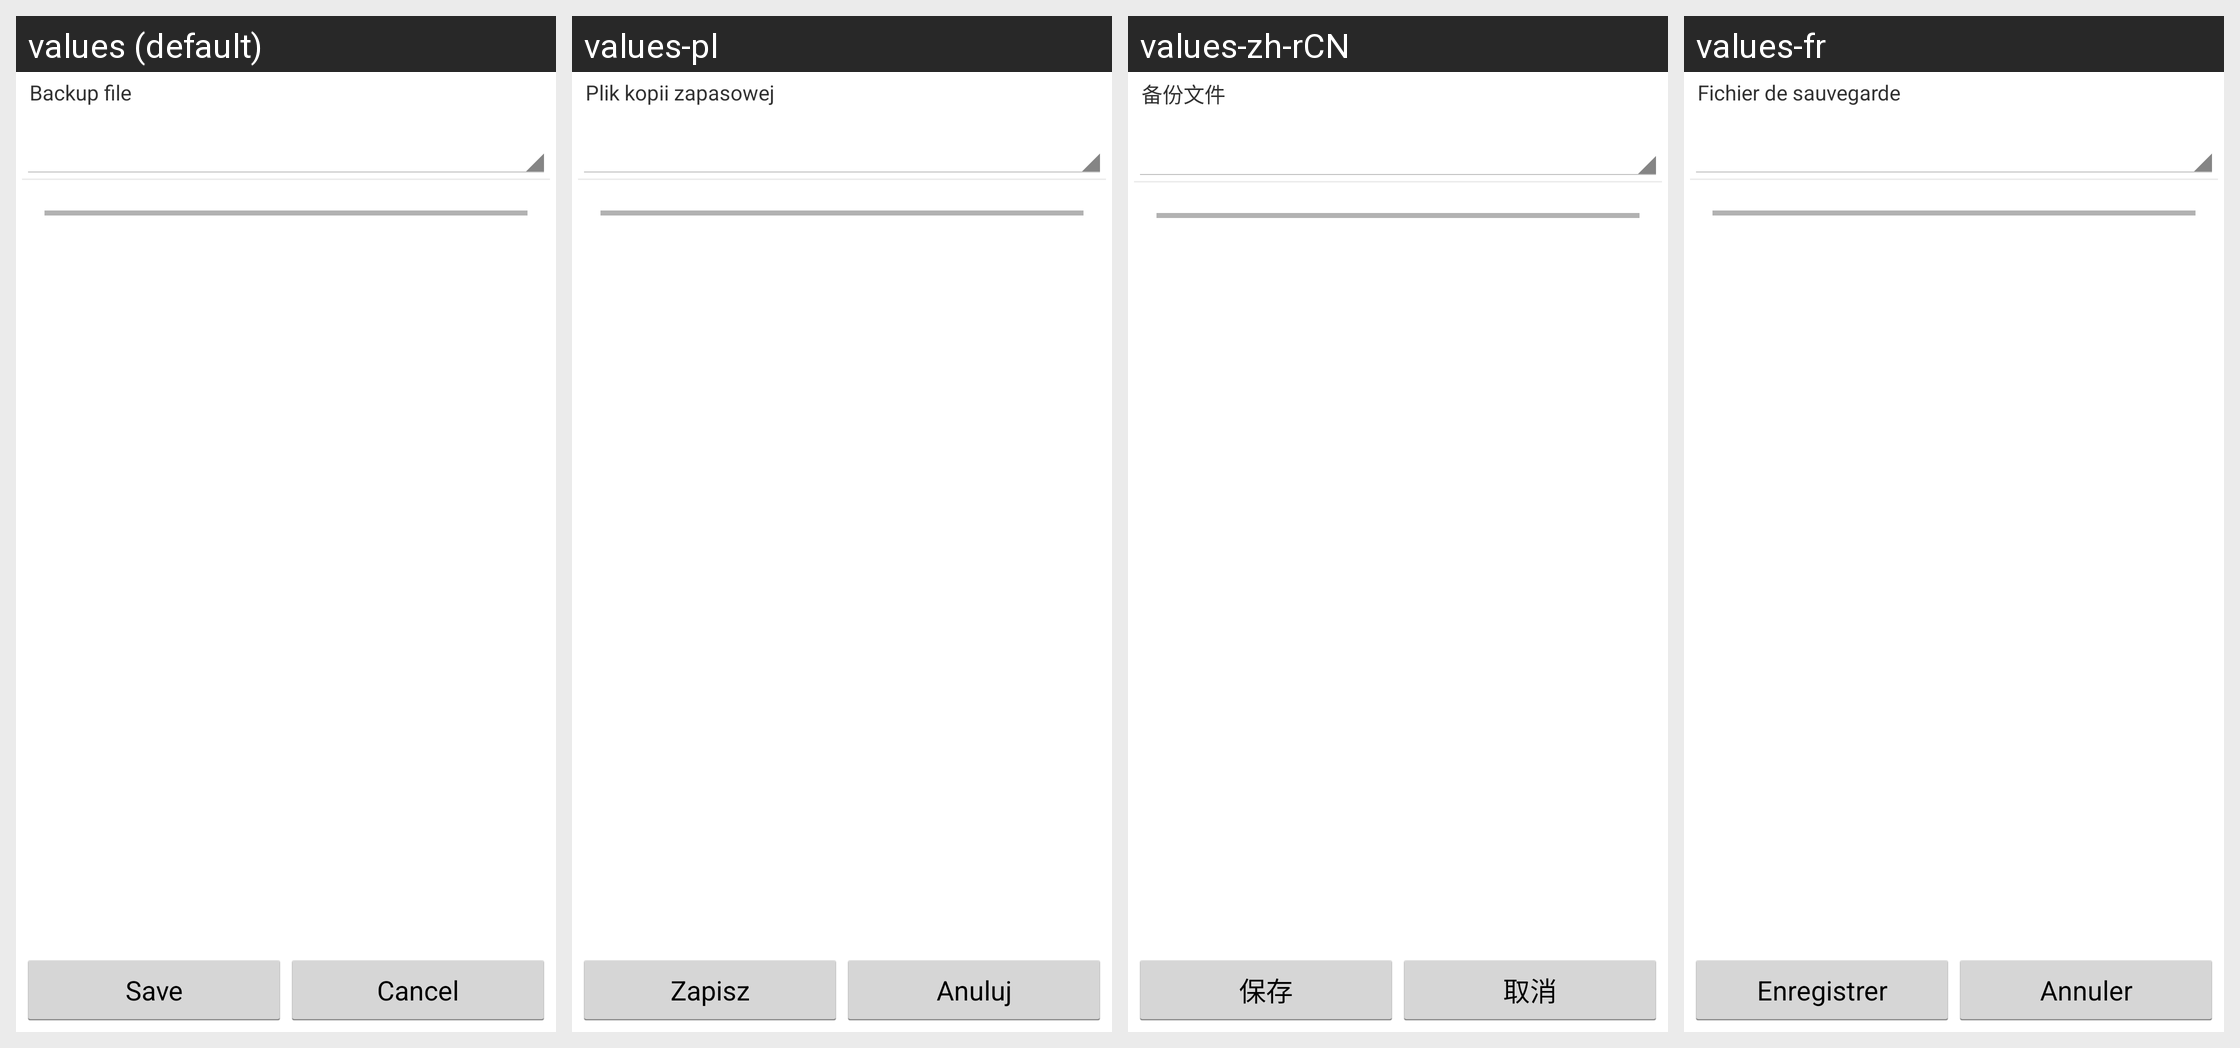

This grid shows one Android layout under several languages. Give, for every string resource on the screen, its name, the default text and each shown locale's text.
Android screen res/layout/backup_restore.xml rendered under 4 locales, left to right: values (default), values-pl, values-zh-rCN, values-fr. Device: Nexus 5 (rendered at 1080×1920; each locale shown at half size, 540×960, under a caption strip naming it); theme ShuffleTheme.
Other locales in the repository, not shown: values-da, values-de, values-es, values-ja, values-pt-rBR, values-zh-rTW.
Strings drawn on this screen, with the default value and each locale's value (text and hints the layout hard-codes, and strings that could not be matched under every locale, appear in the picture but are not listed):

filename_title
  values: Backup file
  values-pl: Plik kopii zapasowej
  values-zh-rCN: 备份文件
  values-fr: Fichier de sauvegarde

menu_done
  values: Save
  values-pl: Zapisz
  values-zh-rCN: 保存
  values-fr: Enregistrer

cancel_button_title
  values: Cancel
  values-pl: Anuluj
  values-zh-rCN: 取消
  values-fr: Annuler
